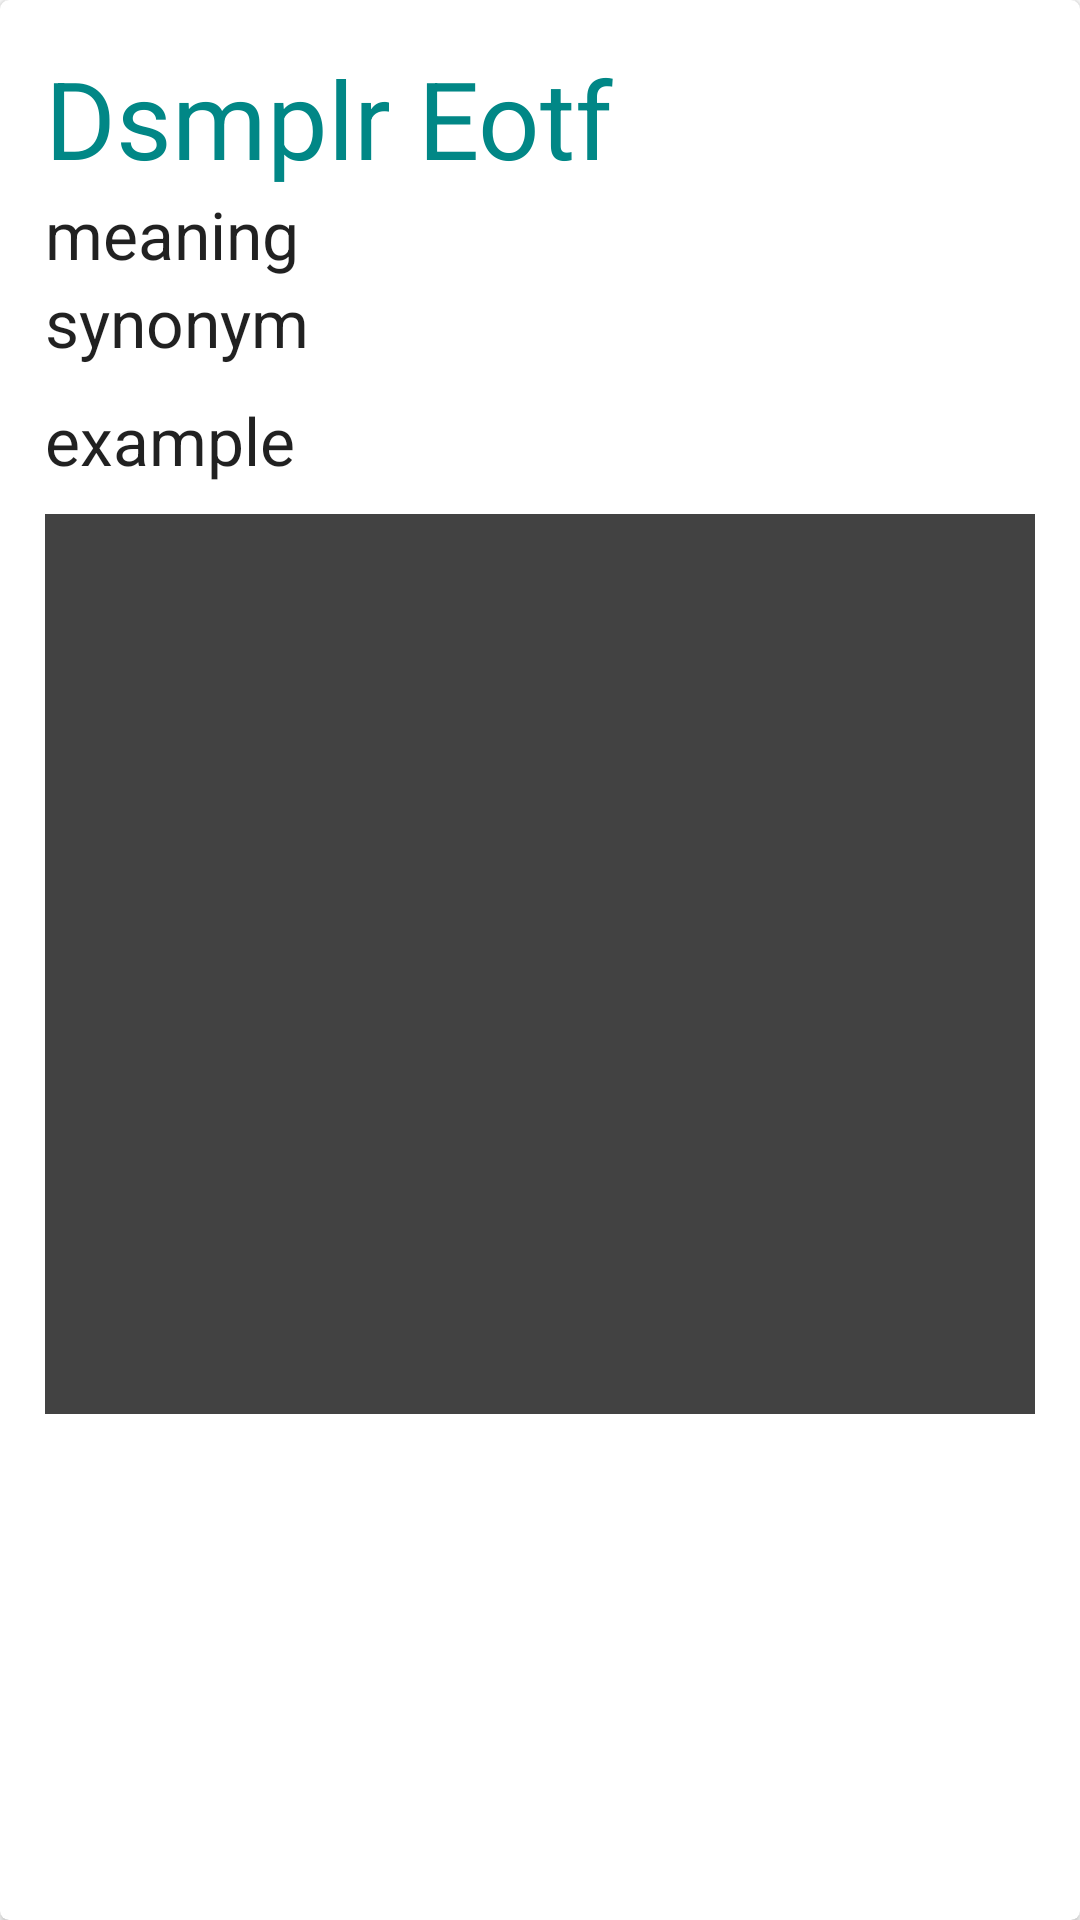

This screen was rendered from an Android layout file. Write that file and the resources it references.
<!-- AndroidManifest.xml: application theme Theme.VocabBuilder -->
<!-- res/layout/list_tile.xml -->
<?xml version="1.0" encoding="utf-8"?>
<androidx.cardview.widget.CardView xmlns:android="http://schemas.android.com/apk/res/android"
    xmlns:app="http://schemas.android.com/apk/res-auto"
    xmlns:tools="http://schemas.android.com/tools"
    android:id="@+id/card"
    android:layout_width="match_parent"
    android:layout_height="wrap_content"
    android:layout_marginVertical="5dp"
    android:padding="15dp"
    app:cardCornerRadius="3dp"
    app:layout_constraintStart_toStartOf="parent"
    app:layout_constraintTop_toTopOf="parent">

    <LinearLayout
        android:id="@+id/contentlayout"
        android:layout_width="match_parent"
        android:layout_height="wrap_content"
        android:orientation="vertical"
        android:padding="15dp">

        <TextView
            android:id="@+id/wordTv"
            android:layout_width="wrap_content"
            android:layout_height="wrap_content"
            android:text="Dsmplr Eotf"
            android:textAppearance="@style/display_style"
            android:textSize="36sp" />

        <TextView
            android:id="@+id/meaning"
            android:layout_width="wrap_content"
            android:layout_height="wrap_content"
            android:text="meaning"
            android:textAppearance="@style/TextAppearance.AppCompat.Large" />

        <TextView
            android:id="@+id/synonym"
            android:layout_width="wrap_content"
            android:layout_height="wrap_content"
            android:text="synonym"
            android:textAppearance="@style/TextAppearance.AppCompat.Large" />

        <TextView
            android:id="@+id/exmpl1"
            android:layout_width="match_parent"
            android:layout_height="wrap_content"
            android:layout_marginTop="10dp"
            android:maxLines="7"
            android:text="example"
            android:textAppearance="@style/TextAppearance.AppCompat.Large" />

        <ImageView
            android:id="@+id/imageView"
            android:layout_width="match_parent"
            android:layout_height="300dp"
            android:layout_marginTop="10dp"
            android:scaleType="fitXY"
            android:src="@color/cardview_dark_background"
            tools:srcCompat="@tools:sample/backgrounds/scenic" />

    </LinearLayout>

</androidx.cardview.widget.CardView>
<!-- resources referenced by this layout -->
<resources>
  <style name="display_style" parent="TextAppearance.AppCompat.Large">
          <item name="android:layout_width">match_parent</item>
          <item name="android:layout_height">wrap_content</item>
          <item name="android:layout_margin">40dp</item>
          <item name="android:textColor">@color/teal_700</item>
      </style>
  <style name="Theme.VocabBuilder" parent="Theme.MaterialComponents.DayNight.DarkActionBar">
          
          <item name="colorPrimary">@color/purple_500</item>
          <item name="colorPrimaryVariant">@color/purple_700</item>
          <item name="colorOnPrimary">@color/white</item>
          
          <item name="colorSecondary">@color/teal_200</item>
          <item name="colorSecondaryVariant">@color/teal_700</item>
          <item name="colorOnSecondary">@color/black</item>
          
          <item name="android:statusBarColor" tools:targetApi="l">?attr/colorPrimaryVariant</item>
          
      </style>
  <color name="teal_700">#FF018786</color>
  <color name="purple_500">#FF6200EE</color>
  <color name="purple_700">#FF3700B3</color>
  <color name="white">#FFFFFFFF</color>
  <color name="teal_200">#FF03DAC5</color>
  <color name="black">#FF000000</color>
</resources>
